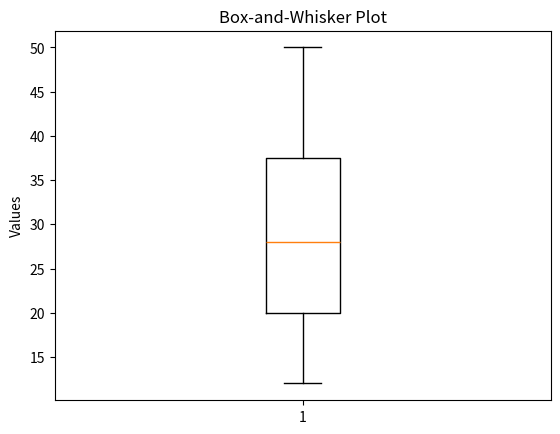

Reproduce this figure in Python.
import matplotlib.pyplot as plt

# Data
data = [12, 15, 18, 22, 25, 28, 30, 35, 40, 45, 50]

# Create box plot
plt.boxplot(data)

# Labels and title
plt.title("Box-and-Whisker Plot")
plt.ylabel("Values")

# Show plot
plt.show()
